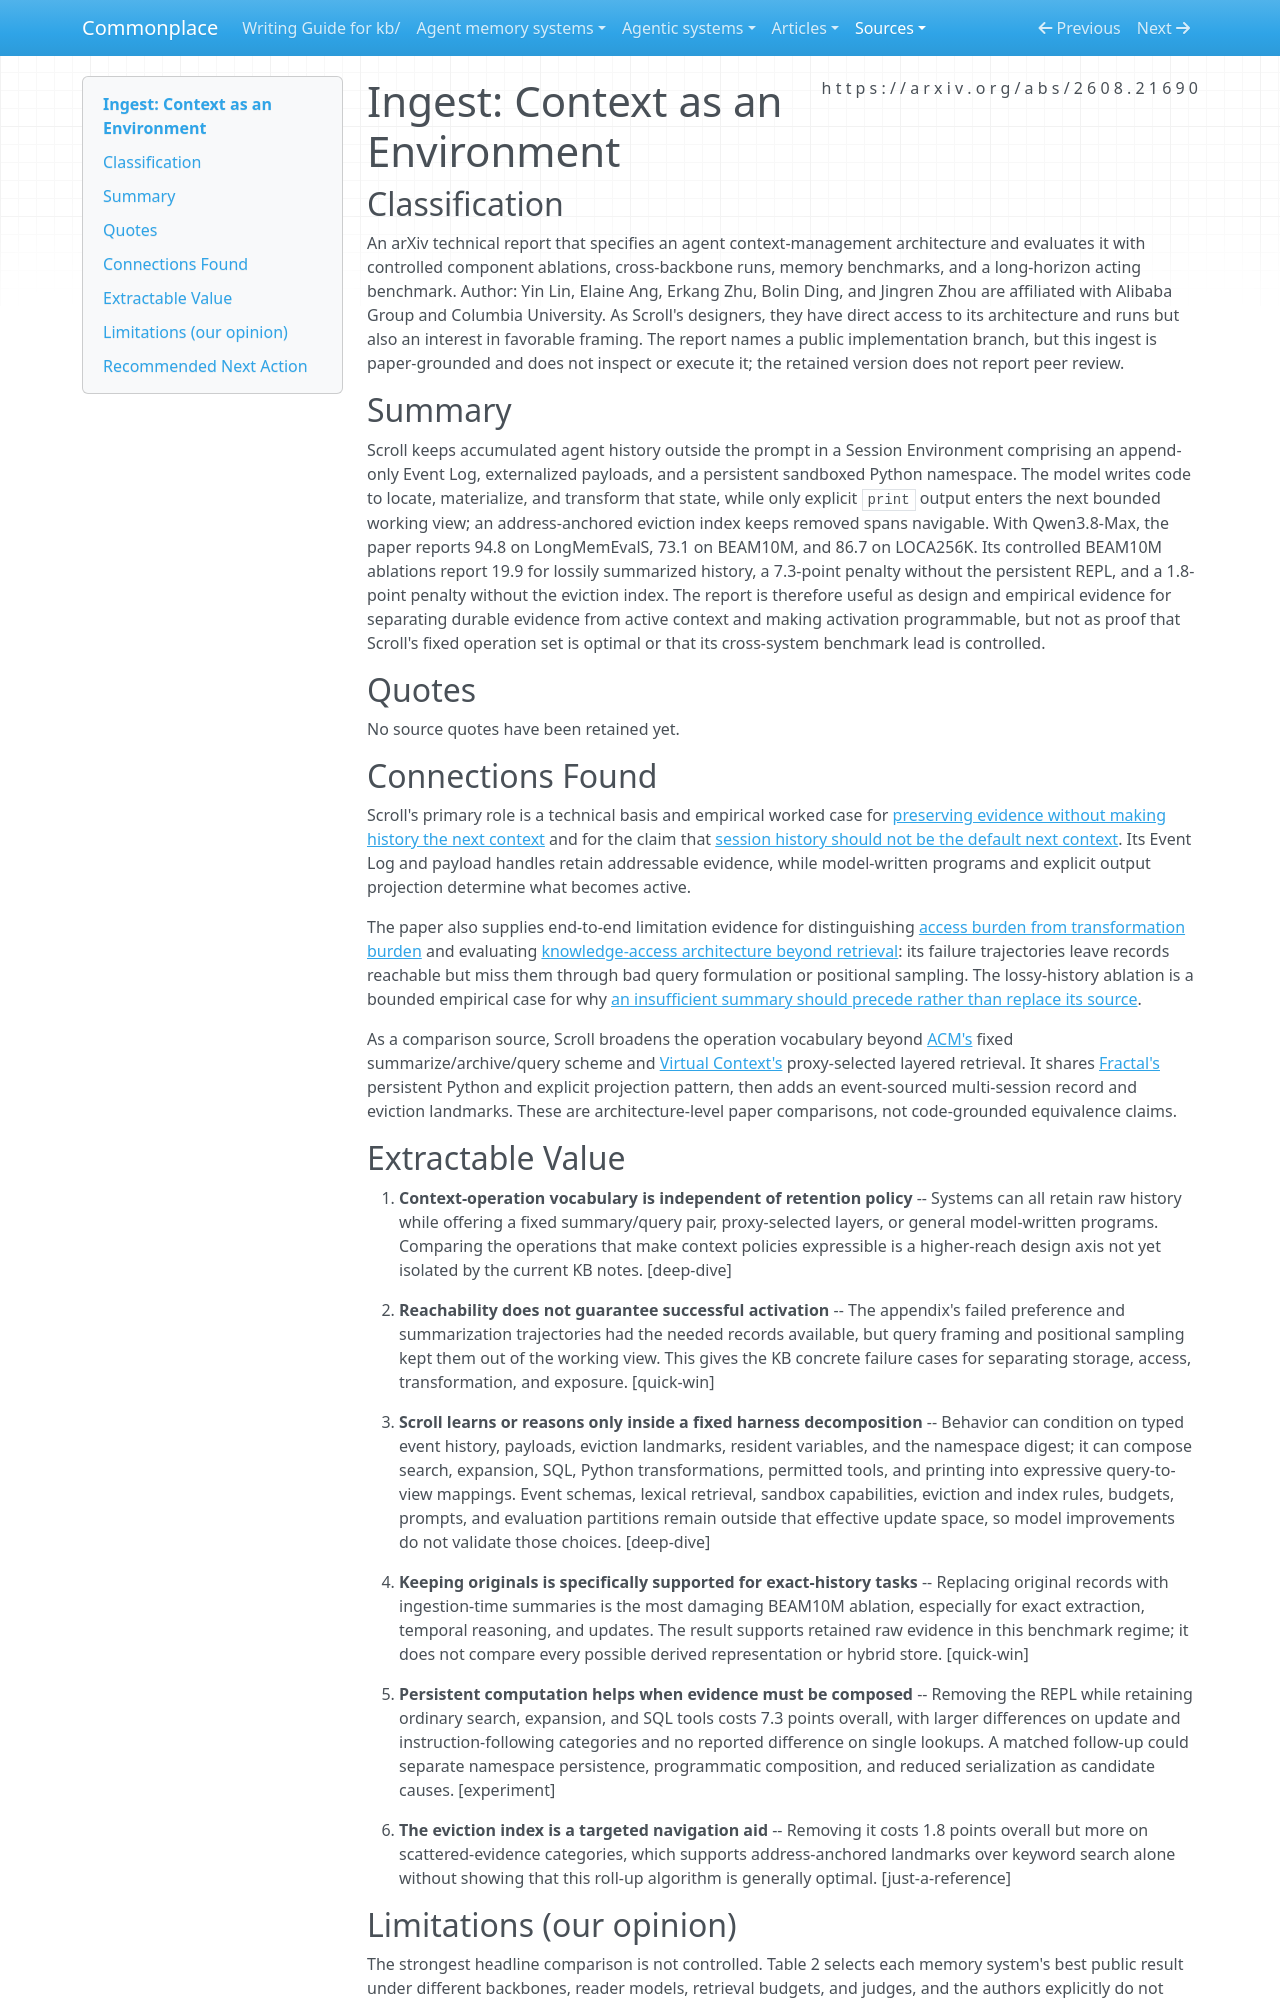

repository: zby/commonplace · page: sources/context-as-an-environment.ingest/index.html · generator: mkdocs

---
description: "Scroll makes long-horizon context an executable environment over exact history, supporting bounded working views while exposing fixed harness choices"
source: https://arxiv.org/abs/2608.21690
captured: "2026-08-27"
capture: pdftotext
capture_scope: full-source
genre: scientific-paper
snapshot_sha256: ba327bbcb9bbce6354fbf9da4f50af7046e9e7de1bd4819d844c9386470fba3f
ingested: "2026-08-27"
type: types/ingest-report.md
domains: [context-engineering, agent-memory, long-horizon-agents, evidence-preservation]
---

# Ingest: Context as an Environment

## Classification

An arXiv technical report that specifies an agent context-management architecture and evaluates it with controlled component ablations, cross-backbone runs, memory benchmarks, and a long-horizon acting benchmark.
Author: Yin Lin, Elaine Ang, Erkang Zhu, Bolin Ding, and Jingren Zhou are affiliated with Alibaba Group and Columbia University. As Scroll's designers, they have direct access to its architecture and runs but also an interest in favorable framing. The report names a public implementation branch, but this ingest is paper-grounded and does not inspect or execute it; the retained version does not report peer review.

## Summary

Scroll keeps accumulated agent history outside the prompt in a Session Environment comprising an append-only Event Log, externalized payloads, and a persistent sandboxed Python namespace. The model writes code to locate, materialize, and transform that state, while only explicit `print` output enters the next bounded working view; an address-anchored eviction index keeps removed spans navigable. With Qwen3.8-Max, the paper reports 94.8 on LongMemEvalS, 73.1 on BEAM10M, and 86.7 on LOCA256K. Its controlled BEAM10M ablations report 19.9 for lossily summarized history, a 7.3-point penalty without the persistent REPL, and a 1.8-point penalty without the eviction index. The report is therefore useful as design and empirical evidence for separating durable evidence from active context and making activation programmable, but not as proof that Scroll's fixed operation set is optimal or that its cross-system benchmark lead is controlled.

## Quotes

No source quotes have been retained yet.

## Connections Found

Scroll's primary role is a technical basis and empirical worked case for [preserving evidence without making history the next context](../theory/agent-memory-requirements/preserve-evidence-without-loading-history.md) and for the claim that [session history should not be the default next context](../theory/session-history-should-not-be-the-default-next-context.md). Its Event Log and payload handles retain addressable evidence, while model-written programs and explicit output projection determine what becomes active.

The paper also supplies end-to-end limitation evidence for distinguishing [access burden from transformation burden](../theory/access-burden-and-transformation-burden-are-distinct-query-dimensions.md) and evaluating [knowledge-access architecture beyond retrieval](../theory/knowledge-access-architecture-must-be-evaluated-end-to-end.md): its failure trajectories leave records reachable but miss them through bad query formulation or positional sampling. The lossy-history ablation is a bounded empirical case for why [an insufficient summary should precede rather than replace its source](../theory/an-insufficient-summary-precedes-the-source-rather-than-replacing.md).

As a comparison source, Scroll broadens the operation vocabulary beyond [ACM's](./acm-agentic-context-management-for-long-horizon-tasks.ingest.md) fixed summarize/archive/query scheme and [Virtual Context's](../agentic-system-analyses/retained/virtual-context--virtual-context/memory.md#mem-rte-inbound-context) proxy-selected layered retrieval. It shares [Fractal's](../agentic-systems/reviews/fractal.md) persistent Python and explicit projection pattern, then adds an event-sourced multi-session record and eviction landmarks. These are architecture-level paper comparisons, not code-grounded equivalence claims.

## Extractable Value

1. **Context-operation vocabulary is independent of retention policy** -- Systems can all retain raw history while offering a fixed summary/query pair, proxy-selected layers, or general model-written programs. Comparing the operations that make context policies expressible is a higher-reach design axis not yet isolated by the current KB notes. [deep-dive]

2. **Reachability does not guarantee successful activation** -- The appendix's failed preference and summarization trajectories had the needed records available, but query framing and positional sampling kept them out of the working view. This gives the KB concrete failure cases for separating storage, access, transformation, and exposure. [quick-win]

3. **Scroll learns or reasons only inside a fixed harness decomposition** -- Behavior can condition on typed event history, payloads, eviction landmarks, resident variables, and the namespace digest; it can compose search, expansion, SQL, Python transformations, permitted tools, and printing into expressive query-to-view mappings. Event schemas, lexical retrieval, sandbox capabilities, eviction and index rules, budgets, prompts, and evaluation partitions remain outside that effective update space, so model improvements do not validate those choices. [deep-dive]

4. **Keeping originals is specifically supported for exact-history tasks** -- Replacing original records with ingestion-time summaries is the most damaging BEAM10M ablation, especially for exact extraction, temporal reasoning, and updates. The result supports retained raw evidence in this benchmark regime; it does not compare every possible derived representation or hybrid store. [quick-win]

5. **Persistent computation helps when evidence must be composed** -- Removing the REPL while retaining ordinary search, expansion, and SQL tools costs 7.3 points overall, with larger differences on update and instruction-following categories and no reported difference on single lookups. A matched follow-up could separate namespace persistence, programmatic composition, and reduced serialization as candidate causes. [experiment]

6. **The eviction index is a targeted navigation aid** -- Removing it costs 1.8 points overall but more on scattered-evidence categories, which supports address-anchored landmarks over keyword search alone without showing that this roll-up algorithm is generally optimal. [just-a-reference]
